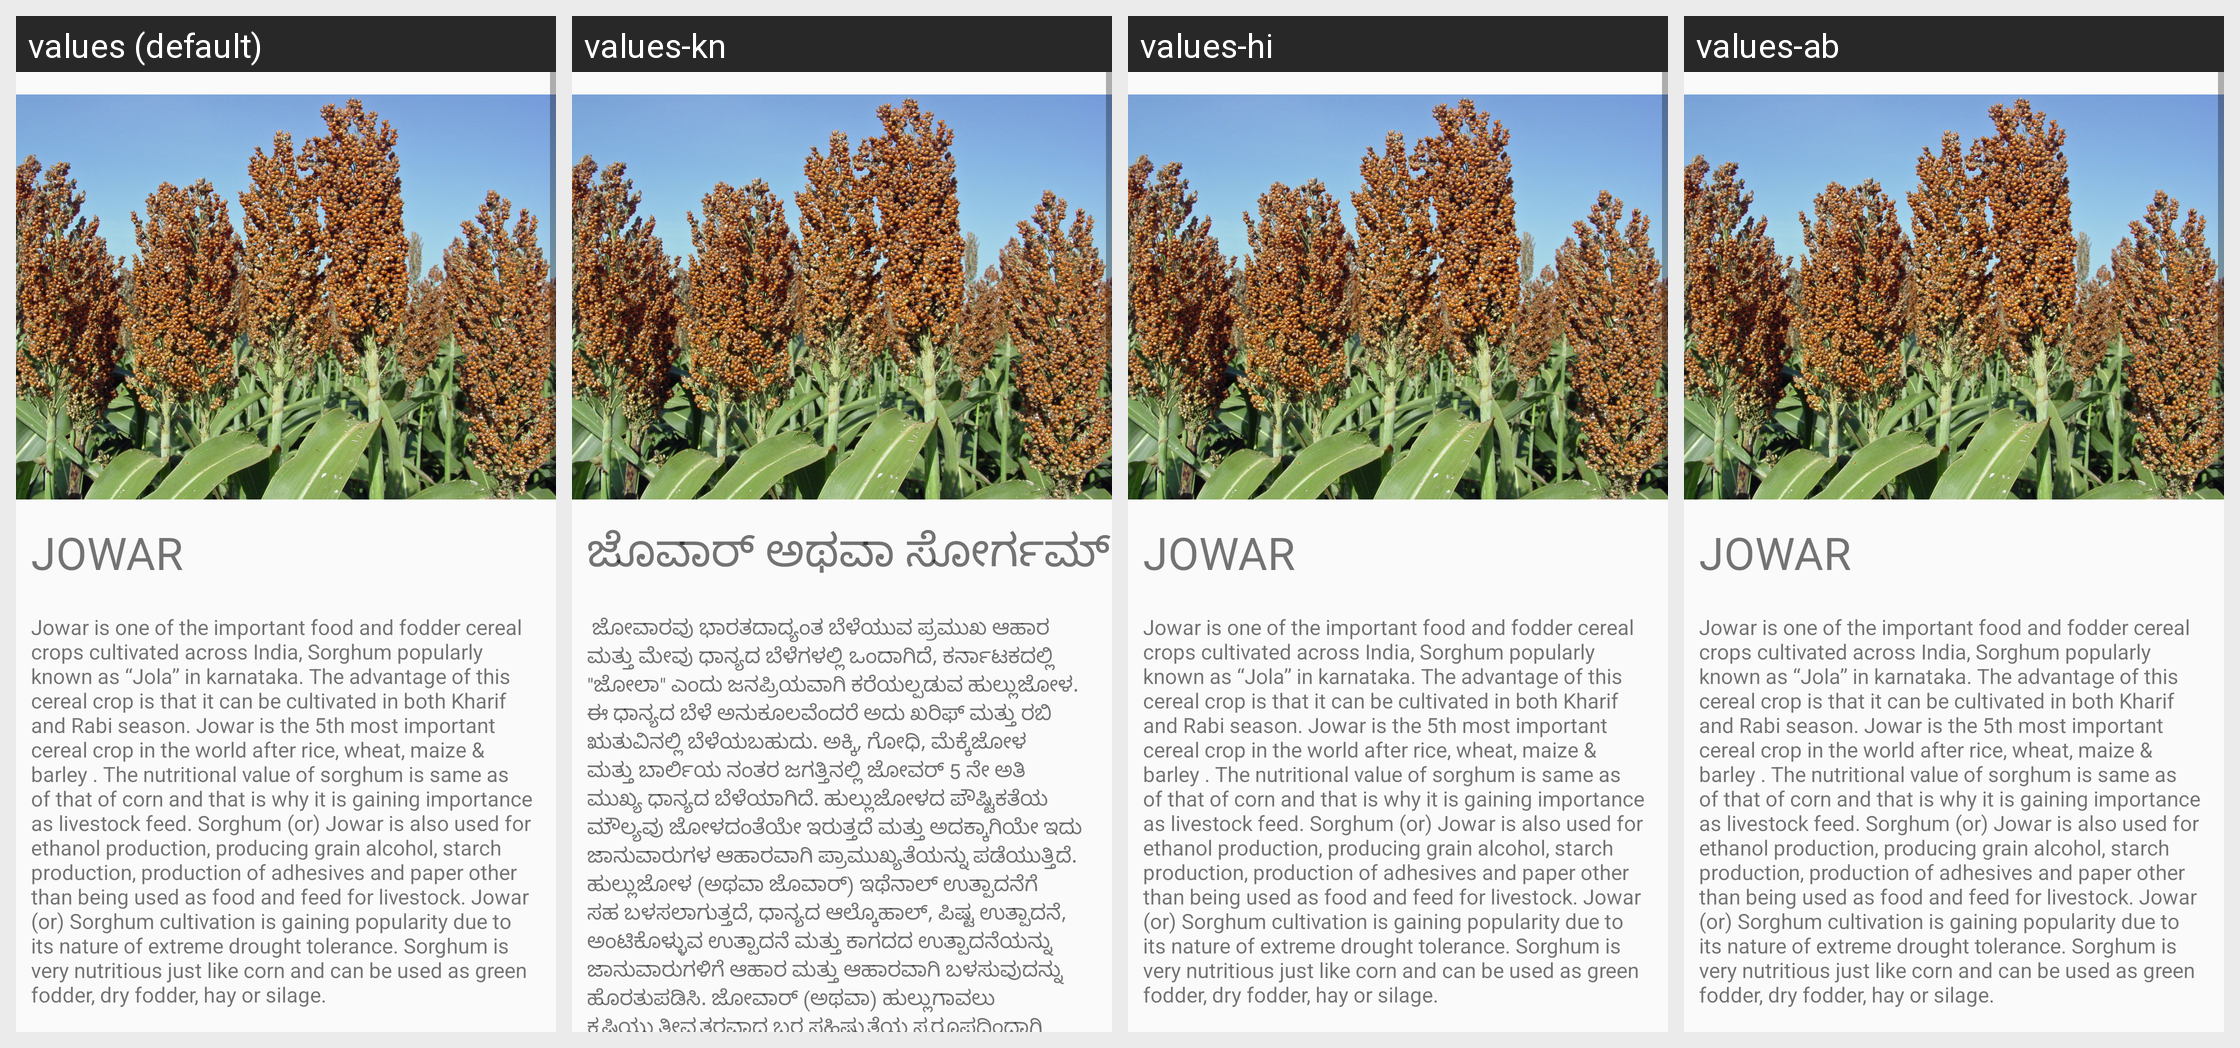

This grid shows one Android layout under several languages. Give, for every string resource on the screen, its name, the default text and each shown locale's text.
Android screen res/layout/jowar.xml rendered under 4 locales, left to right: values (default), values-kn, values-hi, values-ab. Device: Nexus 5 (rendered at 1080×1920; each locale shown at half size, 540×960, under a caption strip naming it); theme AppTheme.
Strings drawn on this screen, with the default value and each locale's value (text and hints the layout hard-codes, and strings that could not be matched under every locale, appear in the picture but are not listed):

jowarTitle
  values: JOWAR
  values-kn: ಜೊವಾರ್ ಅಥವಾ ಸೋರ್ಗಮ್
  values-hi: JOWAR  [not translated; the default value is used]
  values-ab: JOWAR  [not translated; the default value is used]

jowarIntro
  values: Jowar is one of the important food and fodder cereal crops cultivated across India, Sorghum popularly known as “Jola” in karnataka. The advantage of this cereal crop is that it can be cultivated in both Kharif and Rabi season. Jowar is the 5th most important cereal crop in the world after rice, wheat, maize & barley . The nutritional value of sorghum is same as of that of corn and that is why it …[clipped]
  values-kn:  ಜೋವಾರವು ಭಾರತದಾದ್ಯಂತ ಬೆಳೆಯುವ ಪ್ರಮುಖ ಆಹಾರ ಮತ್ತು ಮೇವು ಧಾನ್ಯದ ಬೆಳೆಗಳಲ್ಲಿ ಒಂದಾಗಿದೆ, ಕರ್ನಾಟಕದಲ್ಲಿ "ಜೋಲಾ" ಎಂದು ಜನಪ್ರಿಯವಾಗಿ ಕರೆಯಲ್ಪಡುವ ಹುಲ್ಲುಜೋಳ. ಈ ಧಾನ್ಯದ ಬೆಳೆ ಅನುಕೂಲವೆಂದರೆ ಅದು ಖರಿಫ್ ಮತ್ತು ರಬಿ ಋತುವಿನಲ್ಲಿ ಬೆಳೆಯಬಹುದು. ಅಕ್ಕಿ, ಗೋಧಿ, ಮೆಕ್ಕೆಜೋಳ ಮತ್ತು ಬಾರ್ಲಿಯ ನಂತರ ಜಗತ್ತಿನಲ್ಲಿ ಜೋವರ್ 5 ನೇ ಅತಿ ಮುಖ್ಯ ಧಾನ್ಯದ ಬೆಳೆಯಾಗಿದೆ. ಹುಲ್ಲುಜೋಳದ ಪೌಷ್ಟಿಕತೆಯ ಮೌಲ್ಯವು ಜೋಳದಂತೆಯೇ ಇರುತ್ತದೆ ಮತ್ತು ಅದಕ್ಕಾಗಿಯೇ ಇದು ಜಾನುವಾರುಗಳ ಆಹಾರವಾಗಿ …[clipped]
  values-hi: Jowar is one of the important food and fodder cereal crops cultivated across India, Sorghum popularly known as “Jola” in karnataka. The advantage of this cereal crop is that it can be cultivated in both Kharif and Rabi season. Jowar is the 5th most important cereal crop in the world after rice, wheat, maize & barley . The nutritional value of sorghum is same as of that of corn and that is why it …[clipped]  [not translated; the default value is used]
  values-ab: Jowar is one of the important food and fodder cereal crops cultivated across India, Sorghum popularly known as “Jola” in karnataka. The advantage of this cereal crop is that it can be cultivated in both Kharif and Rabi season. Jowar is the 5th most important cereal crop in the world after rice, wheat, maize & barley . The nutritional value of sorghum is same as of that of corn and that is why it …[clipped]  [not translated; the default value is used]
